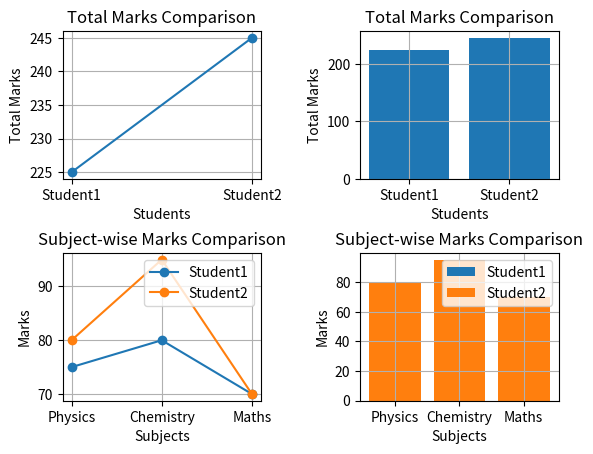

Here is the Python script that generated this plot:
import numpy as np
import pandas as pd
import matplotlib.pyplot as plt

Students = ["Student1", "Student2"]
Subject = ["Physics", "Chemistry", "Maths"]
Marks = np.array([
    [75, 80, 70],
    [80, 95, 70]
])

#Printing of marks

for i in range(len(Students)):
    print(Students[i], "Marks")
    for j in range(len(Subject)):
        print(Subject[j], Marks[i][j])
    print()    


#For total marks 
total = np.sum(Marks, axis=1)
for i in range(len(Students)):
    print(Students[i], "Total Marks :", total[i])


#For graph    
plt.subplot(2, 2, 1)
plt.plot(Students, total, marker="o")
plt.xlabel("Students")
plt.ylabel("Total Marks")
plt.title("Total Marks Comparison")
plt.grid()


plt.subplot(2, 2, 2)
plt.bar(Students, total)
plt.xlabel("Students")
plt.ylabel("Total Marks")
plt.title("Total Marks Comparison")
plt.grid()


plt.subplot(2, 2, 3)
plt.plot(Subject, Marks[0], marker="o", label="Student1")
plt.plot(Subject, Marks[1], marker="o", label="Student2")
plt.xlabel("Subjects")
plt.ylabel("Marks")
plt.title("Subject-wise Marks Comparison")
plt.legend()
plt.grid()



plt.subplot(2, 2, 4)
plt.bar(Subject, Marks[0], label="Student1")
plt.bar(Subject, Marks[1], label="Student2")
plt.xlabel("Subjects")
plt.ylabel("Marks")
plt.title("Subject-wise Marks Comparison")
plt.legend()
plt.grid()
plt.subplots_adjust(wspace=0.5, hspace=0.5)


plt.show()
